5-way image classification set "dataset_split" from GitHub (AnGelo1007/cropintel-ai-platform); label vocabulary: corn, eggplant, pepper, rice, tomato.

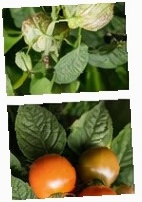
Label: tomato

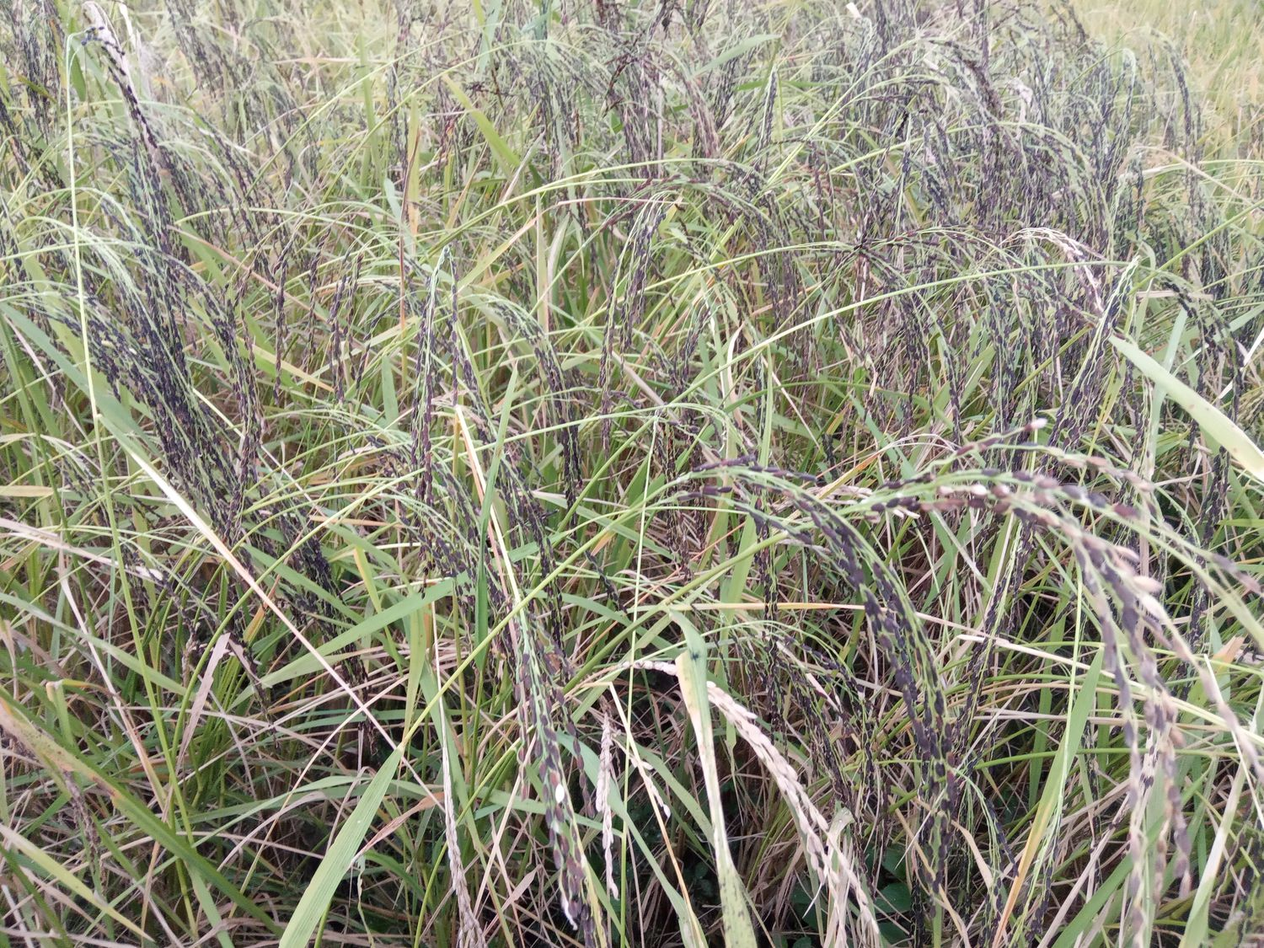
Label: rice

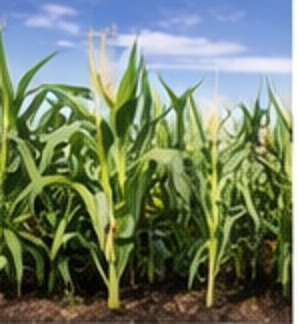
Label: corn

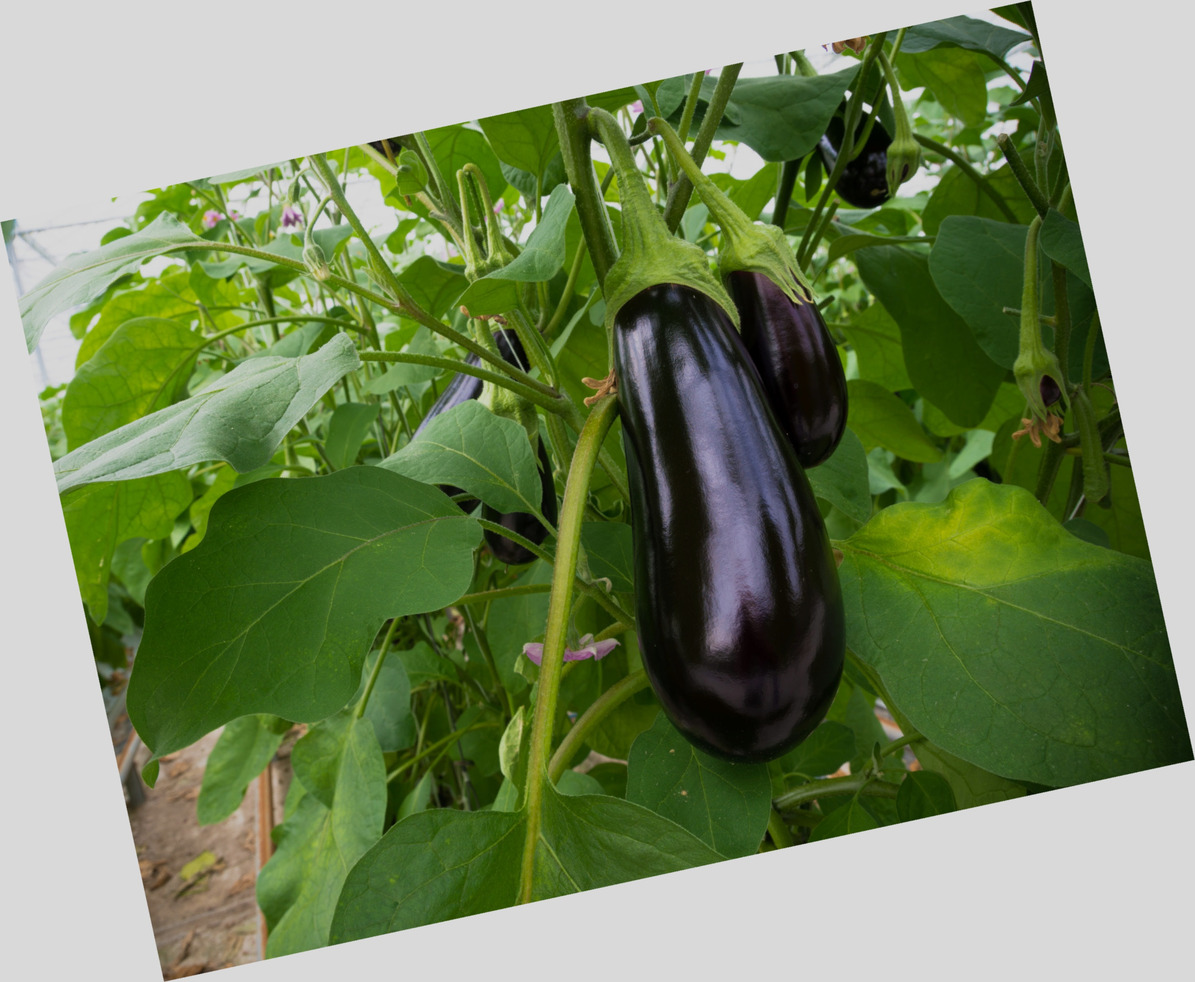
Label: eggplant

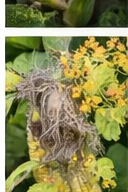
Label: corn

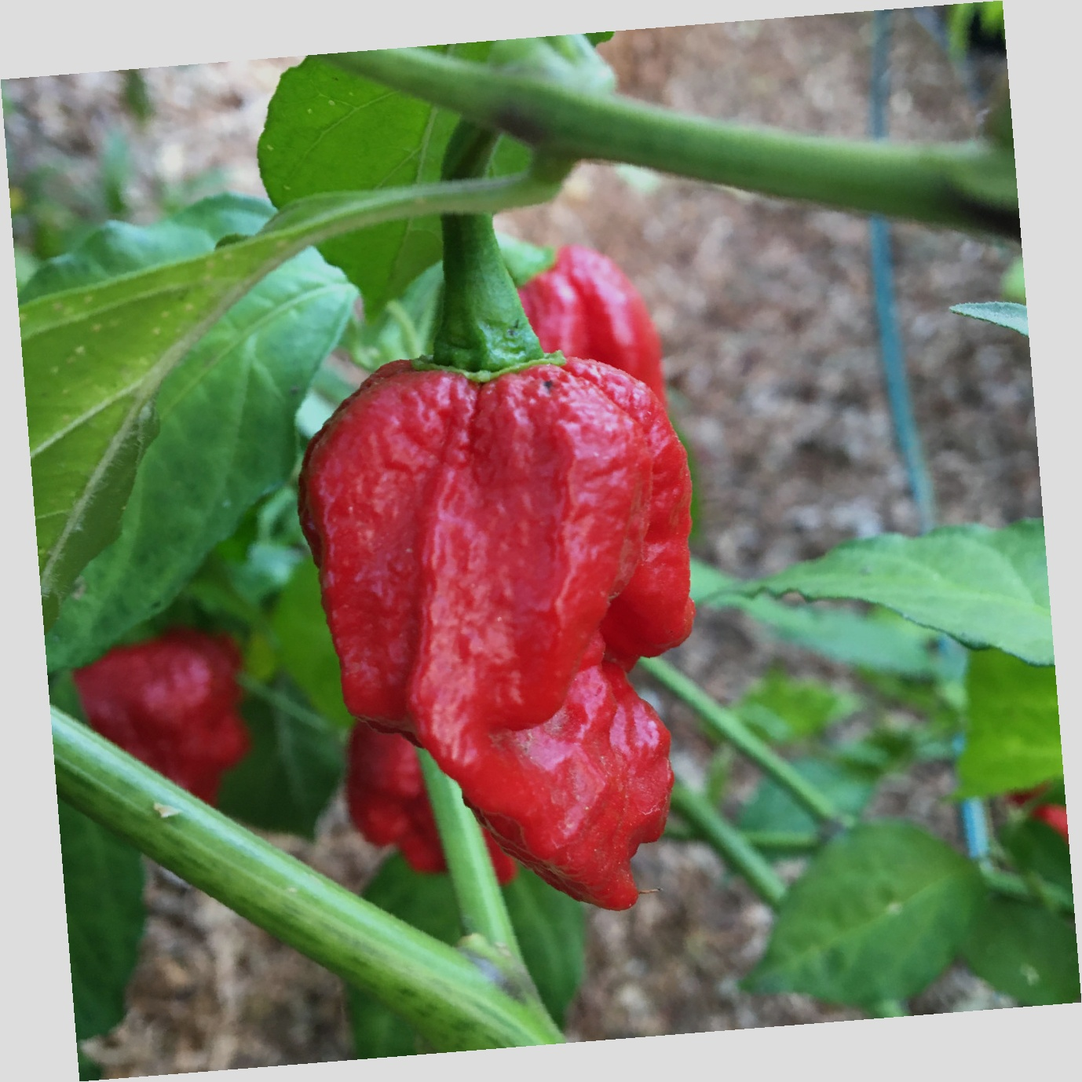
Label: pepper
